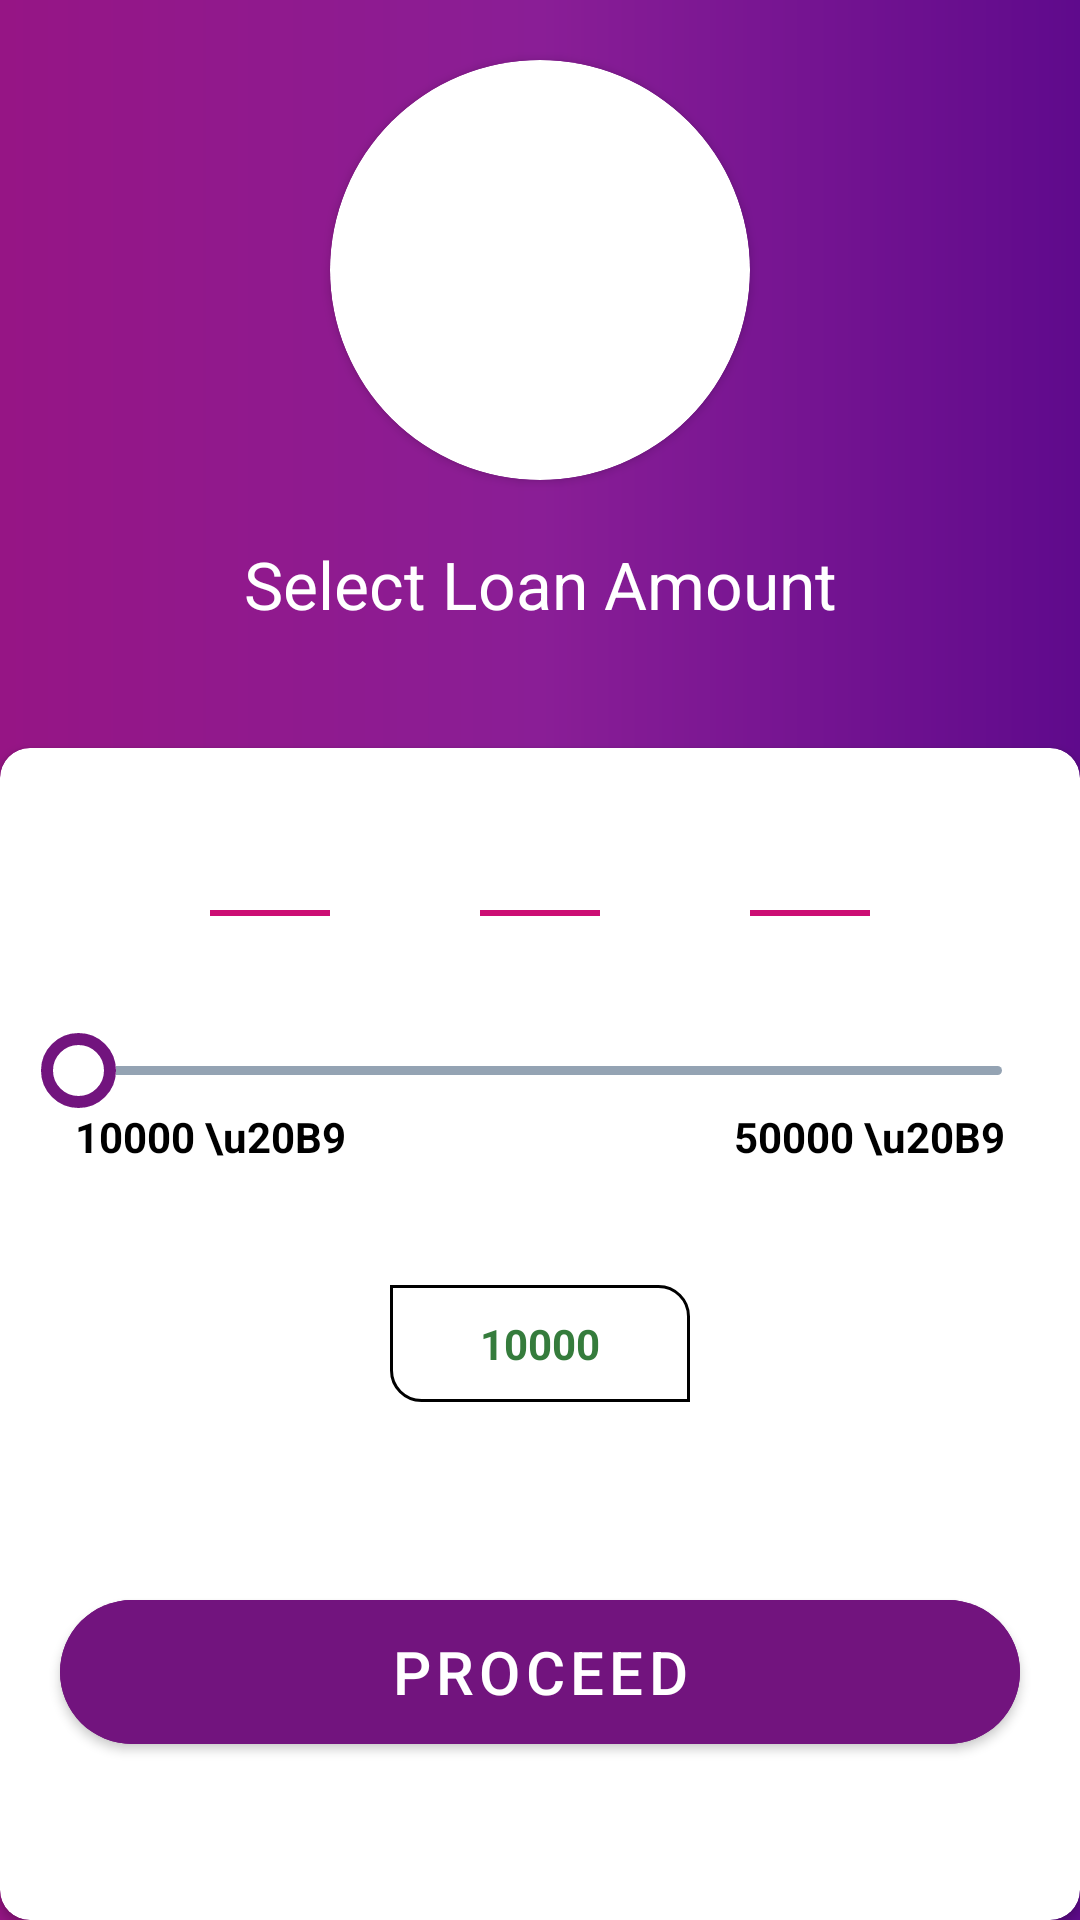

The Android layout XML behind this screen, and the referenced resources:
<!-- AndroidManifest.xml: application theme Theme.KreditBro -->
<!-- res/layout/activity_select_loan_amount.xml -->
<?xml version="1.0" encoding="utf-8"?>
<LinearLayout xmlns:android="http://schemas.android.com/apk/res/android"
    xmlns:app="http://schemas.android.com/apk/res-auto"
    xmlns:tools="http://schemas.android.com/tools"
    android:layout_width="match_parent"
    android:layout_height="match_parent"
    android:background="@drawable/gradiant_color"
    android:orientation="vertical"
    tools:context=".SelectLoanAmount">

    <androidx.cardview.widget.CardView
        android:layout_width="140dp"
        android:layout_height="140dp"
        android:layout_gravity="center"
        android:layout_marginTop="20dp"
        app:cardCornerRadius="70dp"
        >

        <ImageView
            android:layout_width="wrap_content"
            android:layout_height="wrap_content"
            android:src="@drawable/bankinglogo"
            android:scaleType="fitXY"
            />





    </androidx.cardview.widget.CardView>


    <TextView
        android:layout_width="match_parent"
        android:layout_height="wrap_content"
        android:text="Select Loan Amount"
        android:textSize="22dp"
        android:textColor="@color/white"
        android:layout_marginTop="20dp"
        android:gravity="center"/>



    <androidx.cardview.widget.CardView
        android:layout_width="match_parent"
        android:layout_height="match_parent"
        android:layout_marginTop="40dp"
        app:cardCornerRadius="10dp"
        >

        <LinearLayout
            android:layout_width="match_parent"
            android:layout_height="match_parent"
            android:orientation="vertical">

            <LinearLayout
                android:layout_width="match_parent"
                android:layout_height="wrap_content"
                android:orientation="horizontal"
                android:gravity="center"
                android:layout_marginTop="40dp"
                >

                <RelativeLayout
                    android:layout_width="30dp"
                    android:layout_height="30dp"
                    android:background="@drawable/oval"
                    android:backgroundTint="#9F0D7F">

                    <TextView
                        android:layout_width="wrap_content"
                        android:layout_height="wrap_content"
                        android:text="1"
                        android:textSize="16dp"
                        android:textColor="@color/white"
                        android:layout_centerInParent="true"
                        android:layout_centerVertical="true"/>




                </RelativeLayout>

                <View
                    android:layout_width="40dp"
                    android:layout_height="2dp"
                    android:background="@color/purplelight"
                    android:layout_gravity="center_vertical"
                    android:layout_marginHorizontal="10dp"/>

                <RelativeLayout
                    android:layout_width="30dp"
                    android:layout_height="30dp"
                    android:background="@drawable/oval"
                    android:backgroundTint="@color/red">

                    <TextView
                        android:layout_width="wrap_content"
                        android:layout_height="wrap_content"
                        android:text="2"
                        android:textSize="16dp"
                        android:textColor="@color/white"
                        android:layout_centerInParent="true"
                        android:layout_centerVertical="true"/>




                </RelativeLayout>

                <View
                    android:layout_width="40dp"
                    android:layout_height="2dp"
                    android:background="@color/purplelight"
                    android:layout_gravity="center_vertical"
                    android:layout_marginHorizontal="10dp"/>
                <RelativeLayout
                    android:layout_width="30dp"
                    android:layout_height="30dp"
                    android:background="@drawable/oval"
                    android:backgroundTint="@color/red">

                    <TextView
                        android:layout_width="wrap_content"
                        android:layout_height="wrap_content"
                        android:text="3"
                        android:textSize="16dp"
                        android:textColor="@color/white"
                        android:layout_centerInParent="true"
                        android:layout_centerVertical="true"/>




                </RelativeLayout>

                <View
                    android:layout_width="40dp"
                    android:layout_height="2dp"
                    android:background="@color/purplelight"
                    android:layout_gravity="center_vertical"
                    android:layout_marginHorizontal="10dp"/>
                <RelativeLayout
                    android:layout_width="30dp"
                    android:layout_height="30dp"
                    android:background="@drawable/oval"
                    android:backgroundTint="@color/red">

                    <TextView
                        android:layout_width="wrap_content"
                        android:layout_height="wrap_content"
                        android:text="4"
                        android:textSize="16dp"
                        android:textColor="@color/white"
                        android:layout_centerInParent="true"
                        android:layout_centerVertical="true"/>




                </RelativeLayout>


            </LinearLayout>


            <SeekBar
                android:id="@+id/seekBar"
                android:layout_width="match_parent"
                android:layout_height="wrap_content"
                android:layout_marginHorizontal="10dp"
                android:layout_marginTop="25dp"
                android:maxHeight="3dp"
                android:minHeight="3dp"
                android:progress="0"
                android:progressDrawable="@drawable/seek_bar_ruler"
                android:thumb="@drawable/seek_bar_slider" />


            <RelativeLayout
                android:layout_below="@id/seekBar"
                android:layout_width="match_parent"
                android:layout_height="wrap_content"
                >

                <TextView
                    android:id="@+id/tvMinInvestment"
                    android:layout_width="wrap_content"
                    android:layout_height="wrap_content"
                    android:layout_marginStart="25dp"
                    android:text="10000 \u20B9"
                    android:textColor="@color/black"
                    android:textStyle="bold" />

                <TextView
                    android:id="@+id/tvMaxInvestment"
                    android:layout_width="wrap_content"
                    android:layout_height="wrap_content"
                    android:layout_alignParentEnd="true"
                    android:layout_marginStart="10dp"
                    android:layout_marginEnd="25dp"
                    android:text="50000 \u20B9"
                    android:textColor="@color/black"
                    android:textStyle="bold" />


            </RelativeLayout>


            <TextView
                android:id="@+id/etAmount"
                android:layout_width="wrap_content"
                android:layout_height="wrap_content"
                android:layout_marginTop="40dp"
                android:background="@drawable/editbackground"
                android:paddingHorizontal="30dp"
                android:paddingVertical="10dp"
                android:text="10000"
                android:textColor="@color/green"
                android:textSize="14dp"
                android:textStyle="bold"
                app:drawableTint="@color/green"
                android:layout_gravity="center"/>





            <com.google.android.material.button.MaterialButton
                android:id="@+id/btn_select"
                android:layout_width="match_parent"
                android:layout_height="60dp"
                android:backgroundTint="@color/purple_lit"
                android:text="Proceed"
                android:textSize="20dp"
                android:textAlignment="center"
                android:layout_marginHorizontal="20dp"
                android:layout_marginTop="60dp"
                app:cornerRadius="25dp"
                />


        </LinearLayout>




    </androidx.cardview.widget.CardView>




</LinearLayout>
<!-- resources referenced by this layout -->
<resources>
  <color name="black">#FF000000</color>
  <color name="green">#357C3C</color>
  <color name="purple_lit">#72147E</color>
  <color name="purplelight">#CC0E74</color>
  <color name="red">#FF0000</color>
  <color name="white">#FFFFFFFF</color>
  <!-- drawable editbackground (drawable) -->
  <?xml version="1.0" encoding="utf-8"?>
  <shape xmlns:android="http://schemas.android.com/apk/res/android" android:shape="rectangle" >
      <solid android:color="@android:color/white"  />
      <stroke android:width="1dp" android:color="#000"/>
      <corners android:bottomLeftRadius="10dp" android:topRightRadius="10dp"/>
  
  </shape>
  <!-- drawable gradiant_color (drawable) -->
  <?xml version="1.0" encoding="utf-8"?>
  <shape xmlns:android="http://schemas.android.com/apk/res/android"
      android:shape="rectangle">
      <gradient android:startColor="#961585"
          android:centerColor="#8a1e96"
          android:endColor="#5f0a8c"/>
  
  </shape>
  <!-- drawable seek_bar_ruler (drawable-v24) -->
  <?xml version="1.0" encoding="utf-8"?>
  <layer-list xmlns:android="http://schemas.android.com/apk/res/android">
      <item android:id="@android:id/background">
          <shape android:shape="rectangle">
              <solid
                  android:color="#94A3B3" />
              <corners android:radius="2dp" />
          </shape>
      </item>
      <item android:id="@android:id/progress">
          <clip>
              <shape android:shape="rectangle">
                  <solid
                      android:color="@color/black" />
                  <corners android:radius="2dp" />
              </shape>
          </clip>
      </item>
  </layer-list>
  <!-- drawable seek_bar_slider (drawable-v24) -->
  <?xml version="1.0" encoding="utf-8"?>
  <shape xmlns:android="http://schemas.android.com/apk/res/android"
      android:shape="oval"
      >
  
      <solid android:color="#FFFFFF" />
      <stroke
          android:width="4dp"
          android:color="@color/purple_lit"
          />
      <size
          android:width="25dp"
          android:height="25dp"
          />
  </shape>
  <style name="Theme.KreditBro" parent="Theme.MaterialComponents.DayNight.NoActionBar">
          
          <item name="colorPrimary">@color/purple_500</item>
          <item name="colorPrimaryVariant">@color/purple_700</item>
          <item name="colorOnPrimary">@color/white</item>
          
          <item name="colorSecondary">@color/teal_200</item>
          <item name="colorSecondaryVariant">@color/teal_700</item>
          <item name="colorOnSecondary">@color/black</item>
          
          <item name="android:statusBarColor">?attr/colorPrimaryVariant</item>
          
      </style>
  <color name="purple_500">#FF6200EE</color>
  <color name="purple_700">#FF3700B3</color>
  <color name="teal_200">#FF03DAC5</color>
  <color name="teal_700">#FF018786</color>
</resources>
